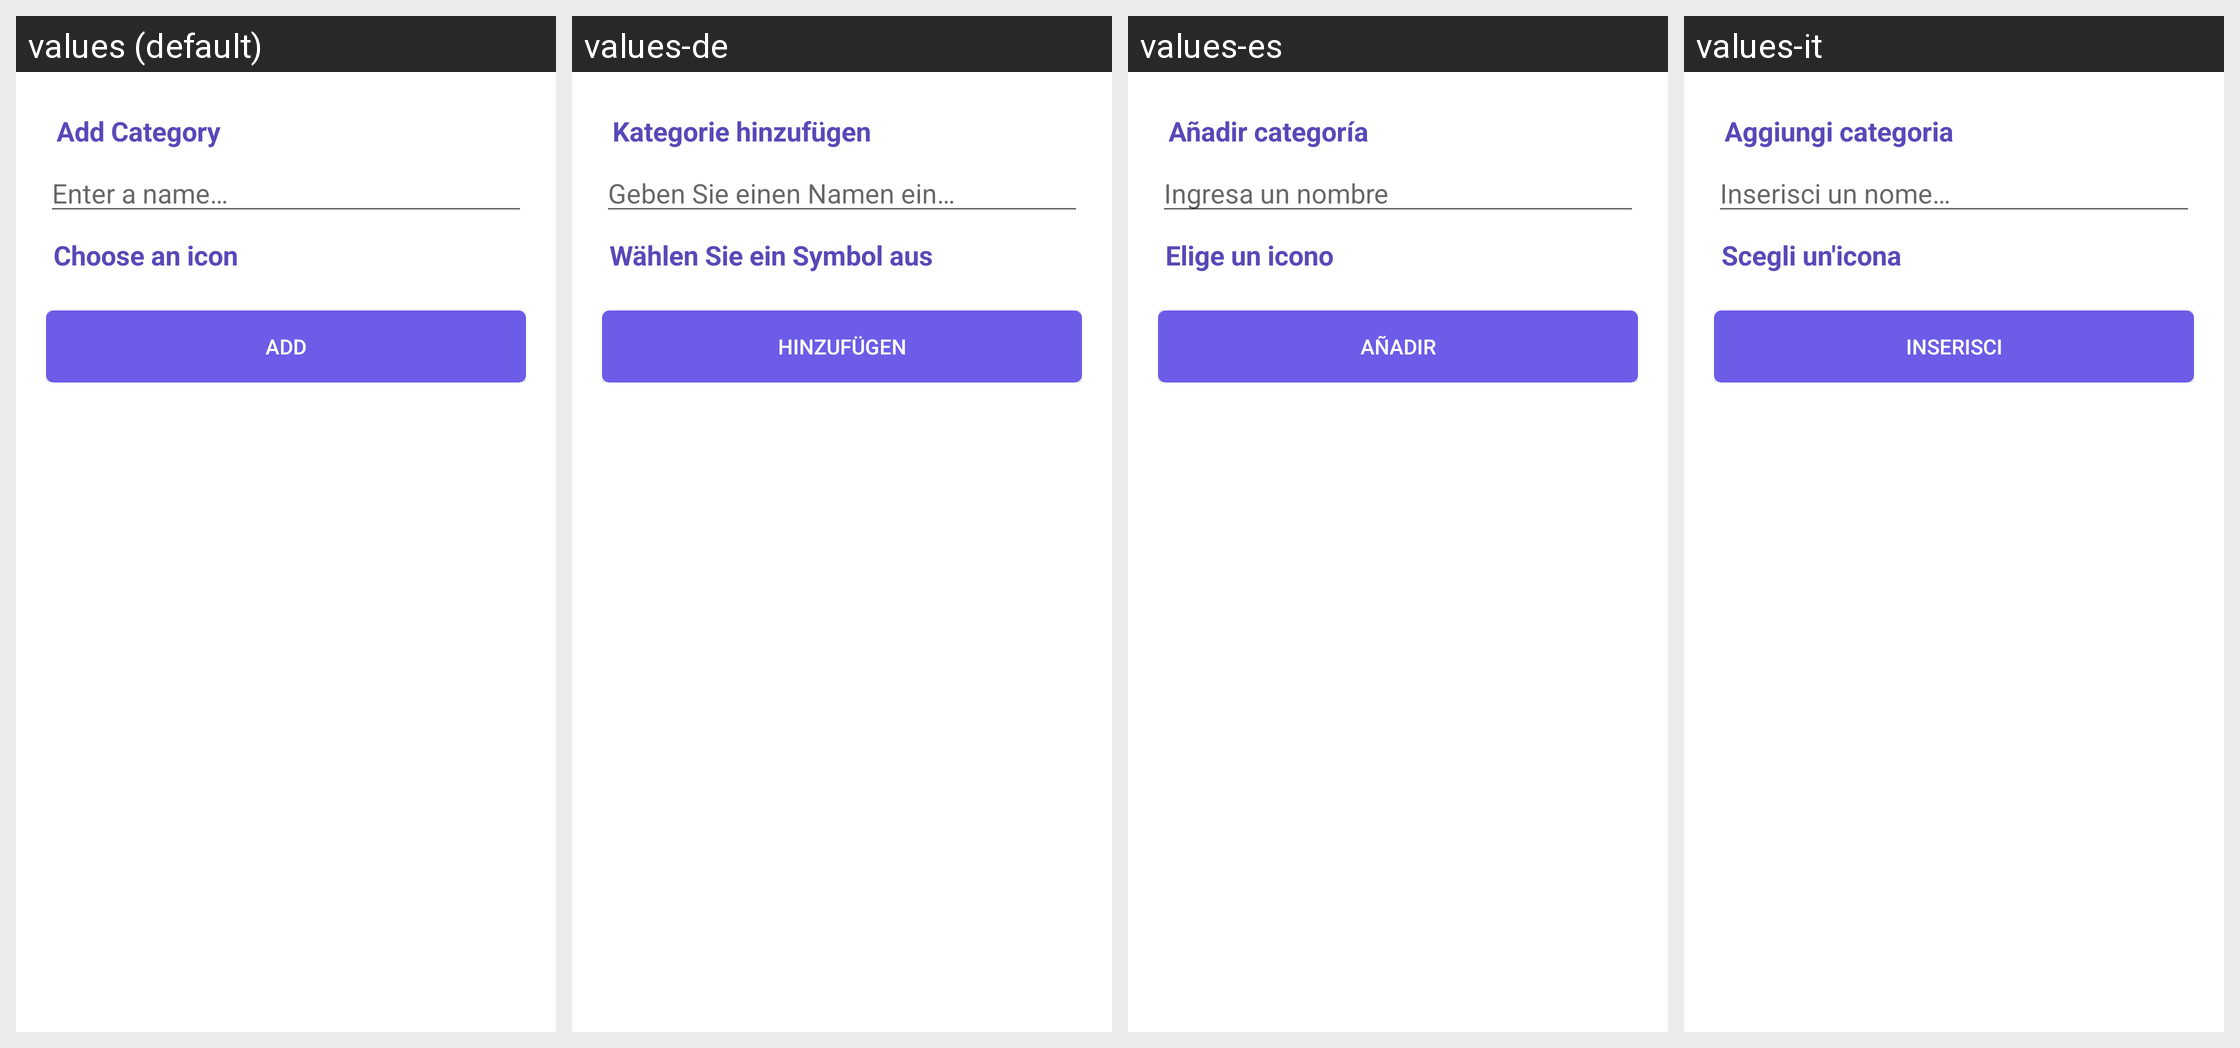

Locale-by-locale string values for the Android screen shown in this grid:
Android screen res/layout/fragment_add_update_category_account.xml rendered under 4 locales, left to right: values (default), values-de, values-es, values-it. Device: Nexus 5 (rendered at 1080×1920; each locale shown at half size, 540×960, under a caption strip naming it); theme AppTheme.NoActionBar.
Other locales in the repository, not shown: values-bn, values-fr, values-pt, values-ru, values-sk, values-tr.
Strings drawn on this screen, with the default value and each locale's value (text and hints the layout hard-codes, and strings that could not be matched under every locale, appear in the picture but are not listed):

add_category
  values: Add Category
  values-de: Kategorie hinzufügen
  values-es: Añadir categoría
  values-it: Aggiungi categoria

enter_a_name
  values: Enter a name…
  values-de: Geben Sie einen Namen ein…
  values-es: Ingresa un nombre
  values-it: Inserisci un nome…

choose_icon
  values: Choose an icon
  values-de: Wählen Sie ein Symbol aus
  values-es: Elige un icono
  values-it: Scegli un'icona

add_btntext
  values: Add
  values-de: Hinzufügen
  values-es: Añadir
  values-it: Inserisci
